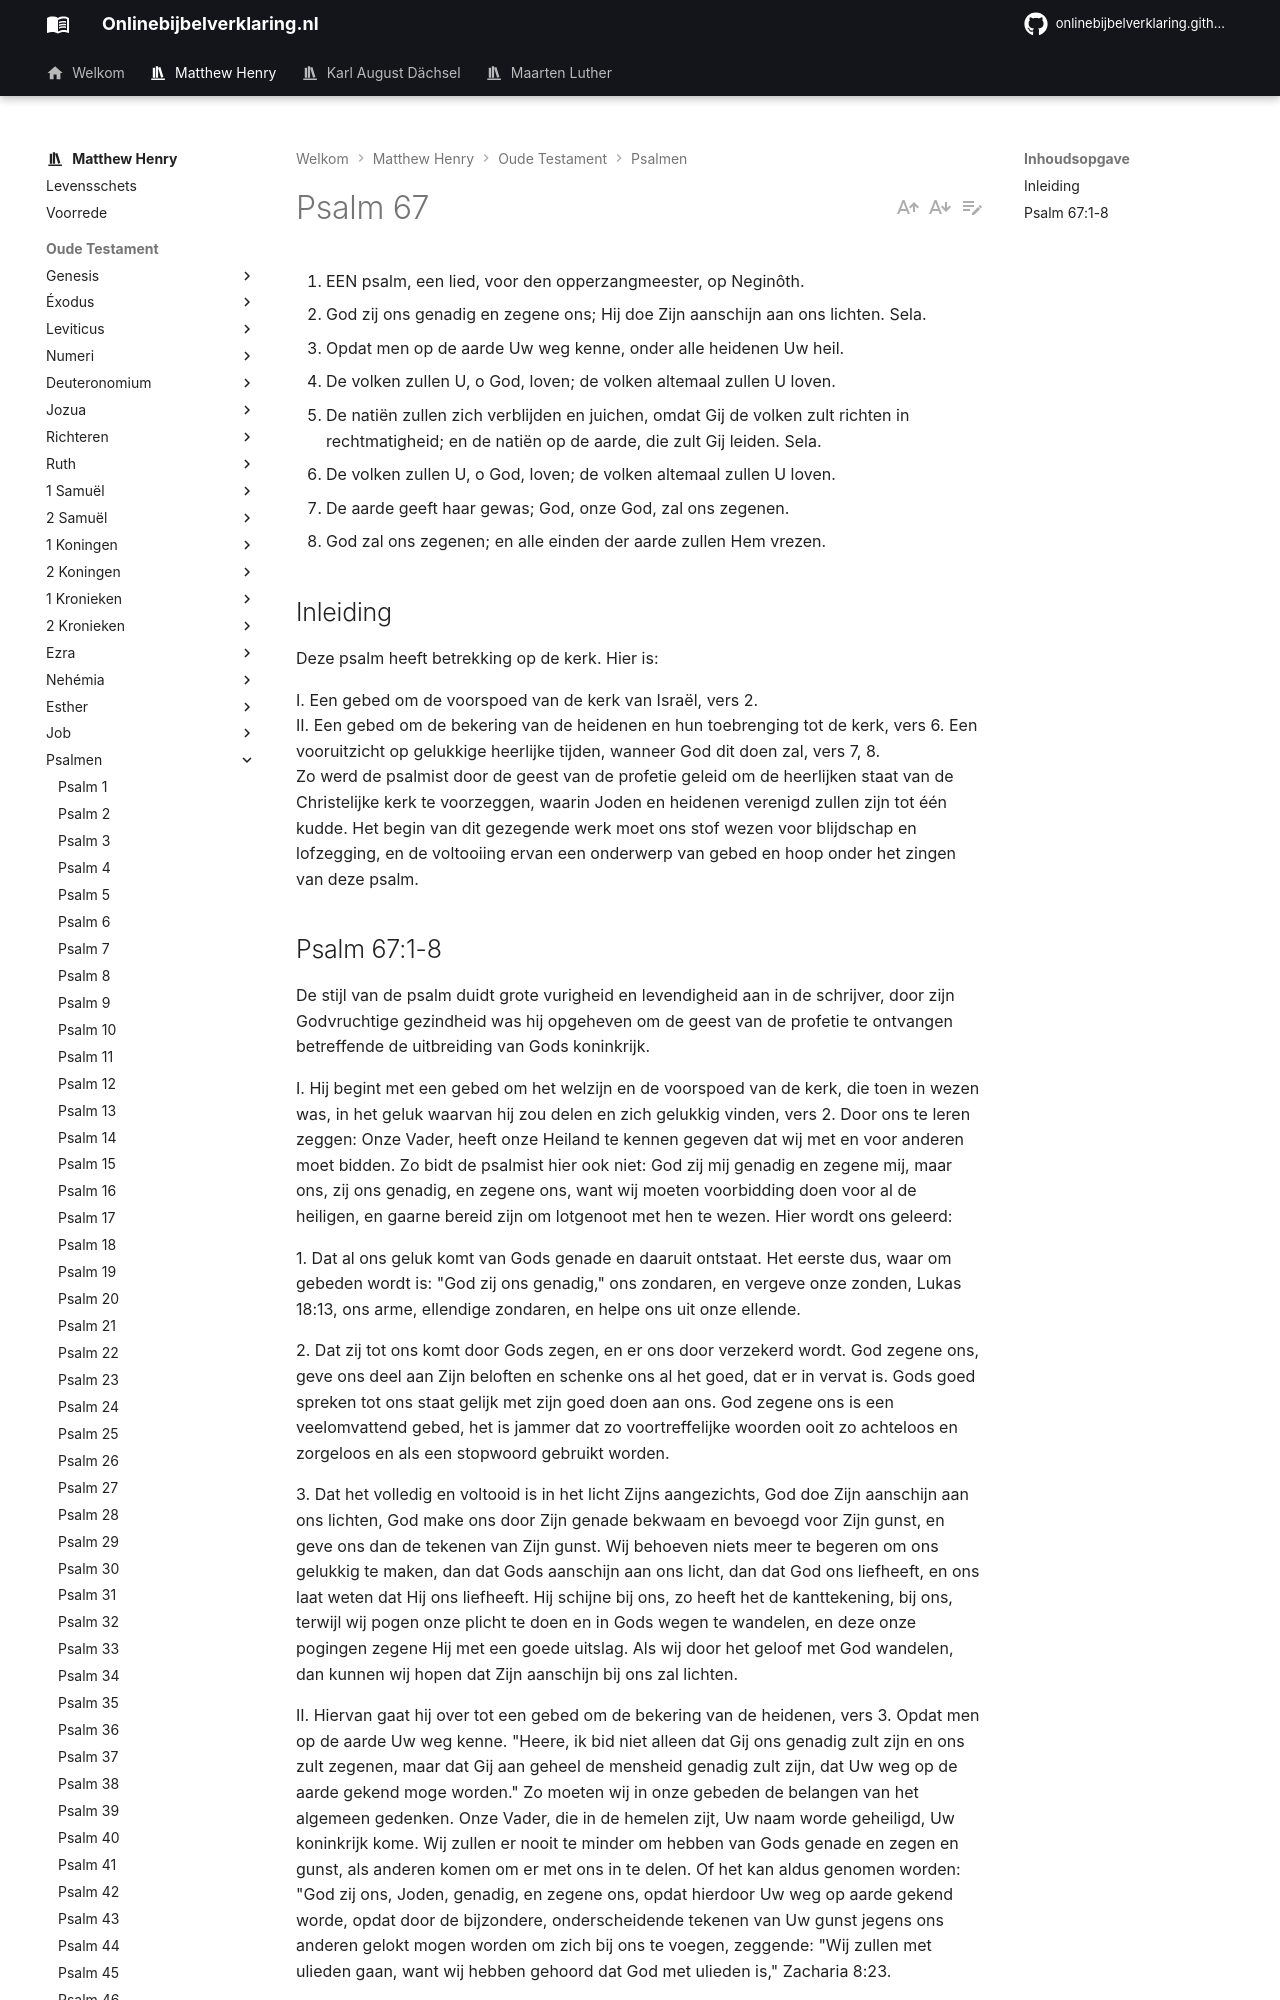

repository: onlinebijbelverklaring/dev-preview · page: matthewhenry/Psalmen/Psalm67/index.html · generator: mkdocs

1. EEN psalm, een lied, voor den opperzangmeester, op Neginôth.
2. God zij ons genadig en zegene ons; Hij doe Zijn aanschijn aan ons lichten. Sela.
3. Opdat men op de aarde Uw weg kenne, onder alle heidenen Uw heil.
4. De volken zullen U, o God, loven; de volken altemaal zullen U loven.
5. De natiën zullen zich verblijden en juichen, omdat Gij de volken zult richten in rechtmatigheid; en de natiën op de aarde, die zult Gij leiden. Sela.
6. De volken zullen U, o God, loven; de volken altemaal zullen U loven.
7. De aarde geeft haar gewas; God, onze God, zal ons zegenen.
8. God zal ons zegenen; en alle einden der aarde zullen Hem vrezen.

## Inleiding

Deze psalm heeft betrekking op de kerk. Hier is: 

I. Een gebed om de voorspoed van de kerk van Israël, vers 2.  
II. Een gebed om de bekering van de heidenen en hun toebrenging tot de kerk, vers 6. Een vooruitzicht op gelukkige heerlijke tijden, wanneer God dit doen zal, vers 7, 8.  
Zo werd de psalmist door de geest van de profetie geleid om de heerlijken staat van de Christelijke kerk te voorzeggen, waarin Joden en heidenen verenigd zullen zijn tot één kudde. Het begin van dit gezegende werk moet ons stof wezen voor blijdschap en lofzegging, en de voltooiing ervan een onderwerp van gebed en hoop onder het zingen van deze psalm.
